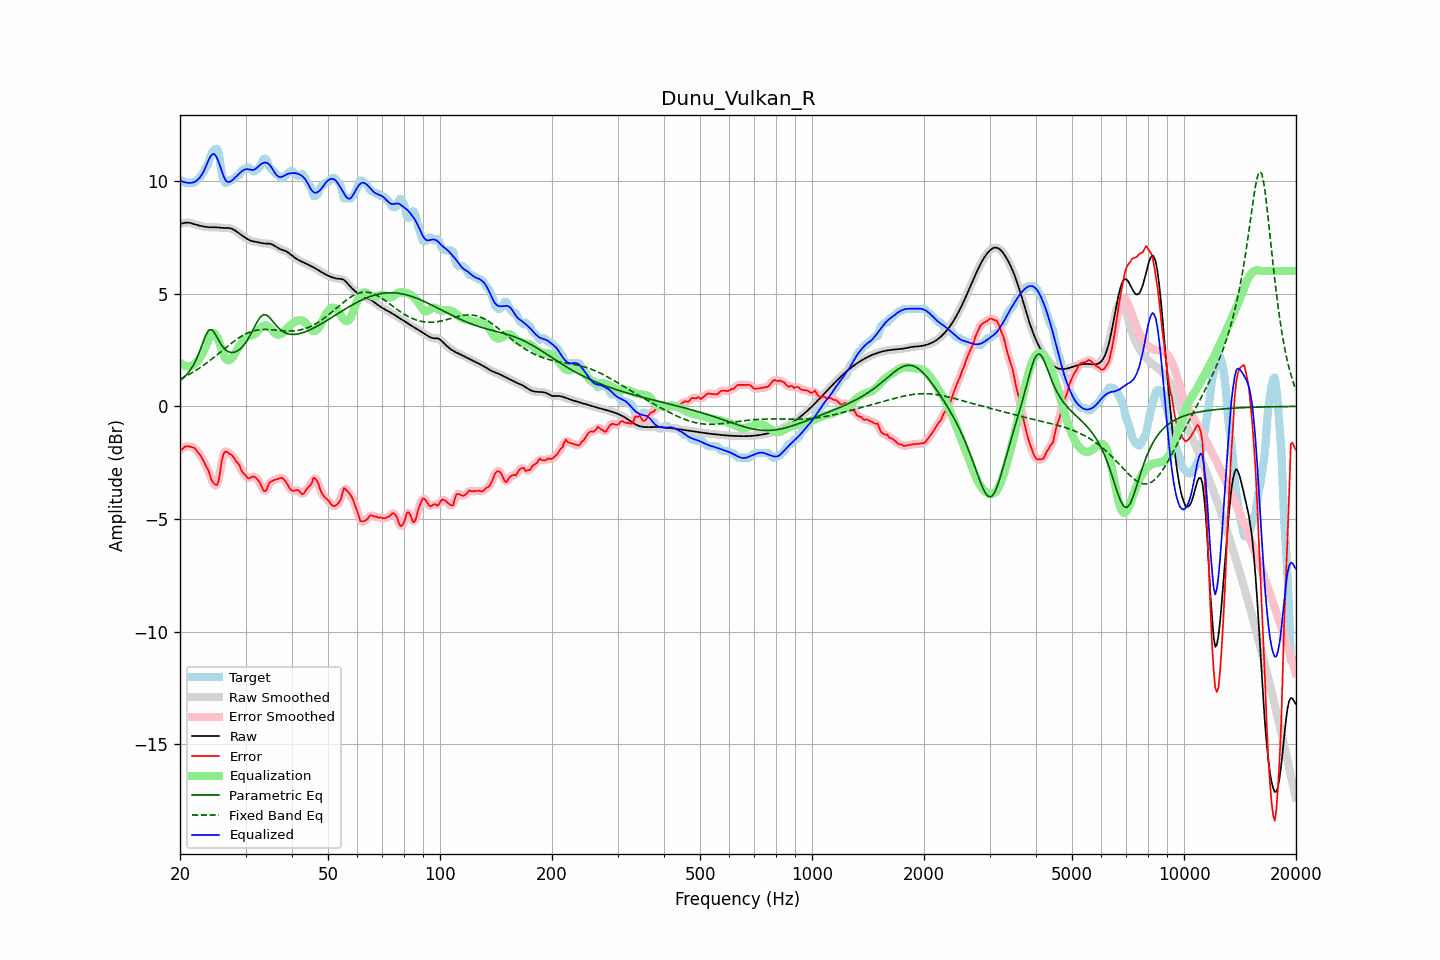

The data file committed next to this chart (first rows):
frequency, raw, error, smoothed, error_smoothed, equalization, parametric_eq, fixed_band_eq, equalized_raw, equalized_smoothed, target
20.00, 8.09, -1.90, 8.08, -1.93, 1.95, 1.15, 1.21, 10.04, 10.03, 9.99
20.20, 8.11, -1.92, 8.11, -1.88, 1.88, 1.20, 1.24, 9.99, 9.99, 10.03
20.40, 8.12, -1.87, 8.13, -1.84, 1.83, 1.26, 1.28, 9.96, 9.96, 9.99
20.61, 8.14, -1.78, 8.14, -1.81, 1.80, 1.33, 1.31, 9.94, 9.94, 9.93
20.81, 8.15, -1.77, 8.15, -1.78, 1.78, 1.40, 1.35, 9.93, 9.93, 9.93
21.02, 8.15, -1.78, 8.15, -1.77, 1.77, 1.48, 1.39, 9.92, 9.92, 9.93
21.23, 8.14, -1.78, 8.14, -1.78, 1.77, 1.57, 1.43, 9.92, 9.91, 9.93
21.44, 8.13, -1.80, 8.12, -1.79, 1.79, 1.68, 1.47, 9.92, 9.92, 9.93
21.66, 8.10, -1.82, 8.10, -1.82, 1.83, 1.79, 1.51, 9.93, 9.93, 9.93
21.87, 8.08, -1.84, 8.08, -1.86, 1.87, 1.92, 1.56, 9.95, 9.96, 9.93
22.09, 8.06, -1.93, 8.06, -1.93, 1.94, 2.06, 1.60, 10.00, 10.00, 9.99
22.31, 8.04, -2.02, 8.04, -2.01, 2.01, 2.23, 1.65, 10.05, 10.05, 10.06
22.54, 8.02, -2.12, 8.02, -2.11, 2.11, 2.40, 1.69, 10.13, 10.13, 10.14
22.76, 8.00, -2.21, 8.00, -2.21, 2.21, 2.59, 1.74, 10.22, 10.22, 10.21
22.99, 7.99, -2.33, 7.99, -2.34, 2.34, 2.79, 1.79, 10.33, 10.33, 10.32
23.22, 7.97, -2.47, 7.97, -2.47, 2.49, 2.97, 1.84, 10.46, 10.46, 10.44
23.45, 7.96, -2.63, 7.96, -2.60, 2.66, 3.16, 1.89, 10.63, 10.63, 10.59
23.69, 7.95, -2.74, 7.95, -2.76, 2.85, 3.28, 1.95, 10.80, 10.80, 10.69
23.92, 7.95, -2.90, 7.95, -2.94, 3.01, 3.39, 2.00, 10.96, 10.96, 10.85
24.16, 7.94, -3.14, 7.94, -3.12, 3.15, 3.40, 2.05, 11.09, 11.09, 11.09
24.40, 7.94, -3.32, 7.94, -3.30, 3.23, 3.39, 2.11, 11.18, 11.18, 11.26
24.65, 7.94, -3.42, 7.94, -3.44, 3.25, 3.30, 2.17, 11.20, 11.20, 11.36
24.89, 7.94, -3.48, 7.94, -3.51, 3.20, 3.20, 2.22, 11.14, 11.14, 11.42
25.14, 7.94, -3.49, 7.94, -3.47, 3.08, 3.07, 2.28, 11.02, 11.02, 11.43
25.39, 7.93, -3.33, 7.93, -3.25, 2.91, 2.94, 2.34, 10.85, 10.85, 11.27
25.65, 7.93, -2.90, 7.93, -2.88, 2.71, 2.81, 2.40, 10.64, 10.64, 10.83
25.91, 7.92, -2.39, 7.92, -2.47, 2.50, 2.70, 2.46, 10.43, 10.43, 10.31
26.16, 7.92, -2.13, 7.92, -2.16, 2.31, 2.61, 2.51, 10.23, 10.23, 10.04
26.43, 7.91, -2.01, 7.91, -2.01, 2.16, 2.53, 2.57, 10.08, 10.08, 9.93
26.69, 7.91, -2.01, 7.91, -2.01, 2.07, 2.47, 2.63, 9.98, 9.98, 9.93
26.96, 7.91, -2.06, 7.91, -2.05, 2.04, 2.42, 2.69, 9.95, 9.95, 9.97
27.23, 7.90, -2.13, 7.90, -2.10, 2.06, 2.40, 2.74, 9.96, 9.96, 10.03
27.50, 7.88, -2.15, 7.88, -2.16, 2.12, 2.39, 2.80, 10.00, 10.00, 10.03
27.77, 7.85, -2.23, 7.85, -2.24, 2.21, 2.39, 2.85, 10.06, 10.06, 10.08
28.05, 7.81, -2.33, 7.81, -2.33, 2.32, 2.40, 2.91, 10.13, 10.13, 10.14
28.33, 7.76, -2.45, 7.76, -2.42, 2.44, 2.43, 2.96, 10.20, 10.20, 10.21
28.62, 7.71, -2.51, 7.71, -2.53, 2.55, 2.47, 3.01, 10.27, 10.27, 10.23
28.90, 7.66, -2.62, 7.66, -2.65, 2.67, 2.52, 3.06, 10.33, 10.33, 10.28
29.19, 7.61, -2.81, 7.61, -2.79, 2.79, 2.58, 3.10, 10.40, 10.40, 10.42
29.48, 7.56, -2.94, 7.56, -2.91, 2.90, 2.66, 3.14, 10.46, 10.46, 10.50
29.78, 7.51, -3.01, 7.51, -3.02, 2.99, 2.74, 3.18, 10.50, 10.50, 10.53
30.08, 7.47, -3.08, 7.46, -3.10, 3.05, 2.84, 3.22, 10.52, 10.52, 10.54
30.38, 7.42, -3.18, 7.42, -3.16, 3.10, 2.95, 3.25, 10.52, 10.52, 10.60
30.68, 7.38, -3.20, 7.38, -3.18, 3.13, 3.07, 3.28, 10.51, 10.51, 10.58
30.99, 7.35, -3.16, 7.35, -3.16, 3.14, 3.20, 3.31, 10.49, 10.50, 10.51
31.30, 7.33, -3.12, 7.33, -3.13, 3.16, 3.34, 3.33, 10.49, 10.49, 10.45
31.61, 7.31, -3.11, 7.31, -3.12, 3.18, 3.48, 3.35, 10.50, 10.50, 10.43
31.93, 7.30, -3.15, 7.30, -3.16, 3.24, 3.62, 3.37, 10.53, 10.53, 10.45
32.24, 7.28, -3.23, 7.28, -3.22, 3.31, 3.75, 3.38, 10.59, 10.59, 10.51
32.57, 7.27, -3.31, 7.27, -3.32, 3.39, 3.86, 3.39, 10.66, 10.66, 10.58
32.89, 7.25, -3.42, 7.25, -3.45, 3.47, 3.96, 3.40, 10.72, 10.72, 10.67
33.22, 7.24, -3.60, 7.24, -3.60, 3.53, 4.02, 3.41, 10.77, 10.77, 10.83
33.55, 7.23, -3.74, 7.23, -3.72, 3.58, 4.07, 3.41, 10.81, 10.81, 10.97
33.89, 7.23, -3.76, 7.23, -3.74, 3.59, 4.06, 3.41, 10.82, 10.82, 10.99
34.23, 7.22, -3.68, 7.23, -3.65, 3.58, 4.04, 3.41, 10.80, 10.80, 10.91
34.57, 7.22, -3.48, 7.22, -3.52, 3.54, 3.98, 3.41, 10.76, 10.76, 10.70
34.92, 7.21, -3.37, 7.21, -3.39, 3.48, 3.92, 3.40, 10.69, 10.69, 10.58
35.27, 7.19, -3.32, 7.19, -3.31, 3.40, 3.83, 3.40, 10.59, 10.59, 10.51
35.62, 7.16, -3.29, 7.15, -3.28, 3.32, 3.74, 3.39, 10.48, 10.47, 10.44
35.97, 7.11, -3.26, 7.11, -3.26, 3.25, 3.66, 3.38, 10.36, 10.36, 10.37
... 635 more rows
